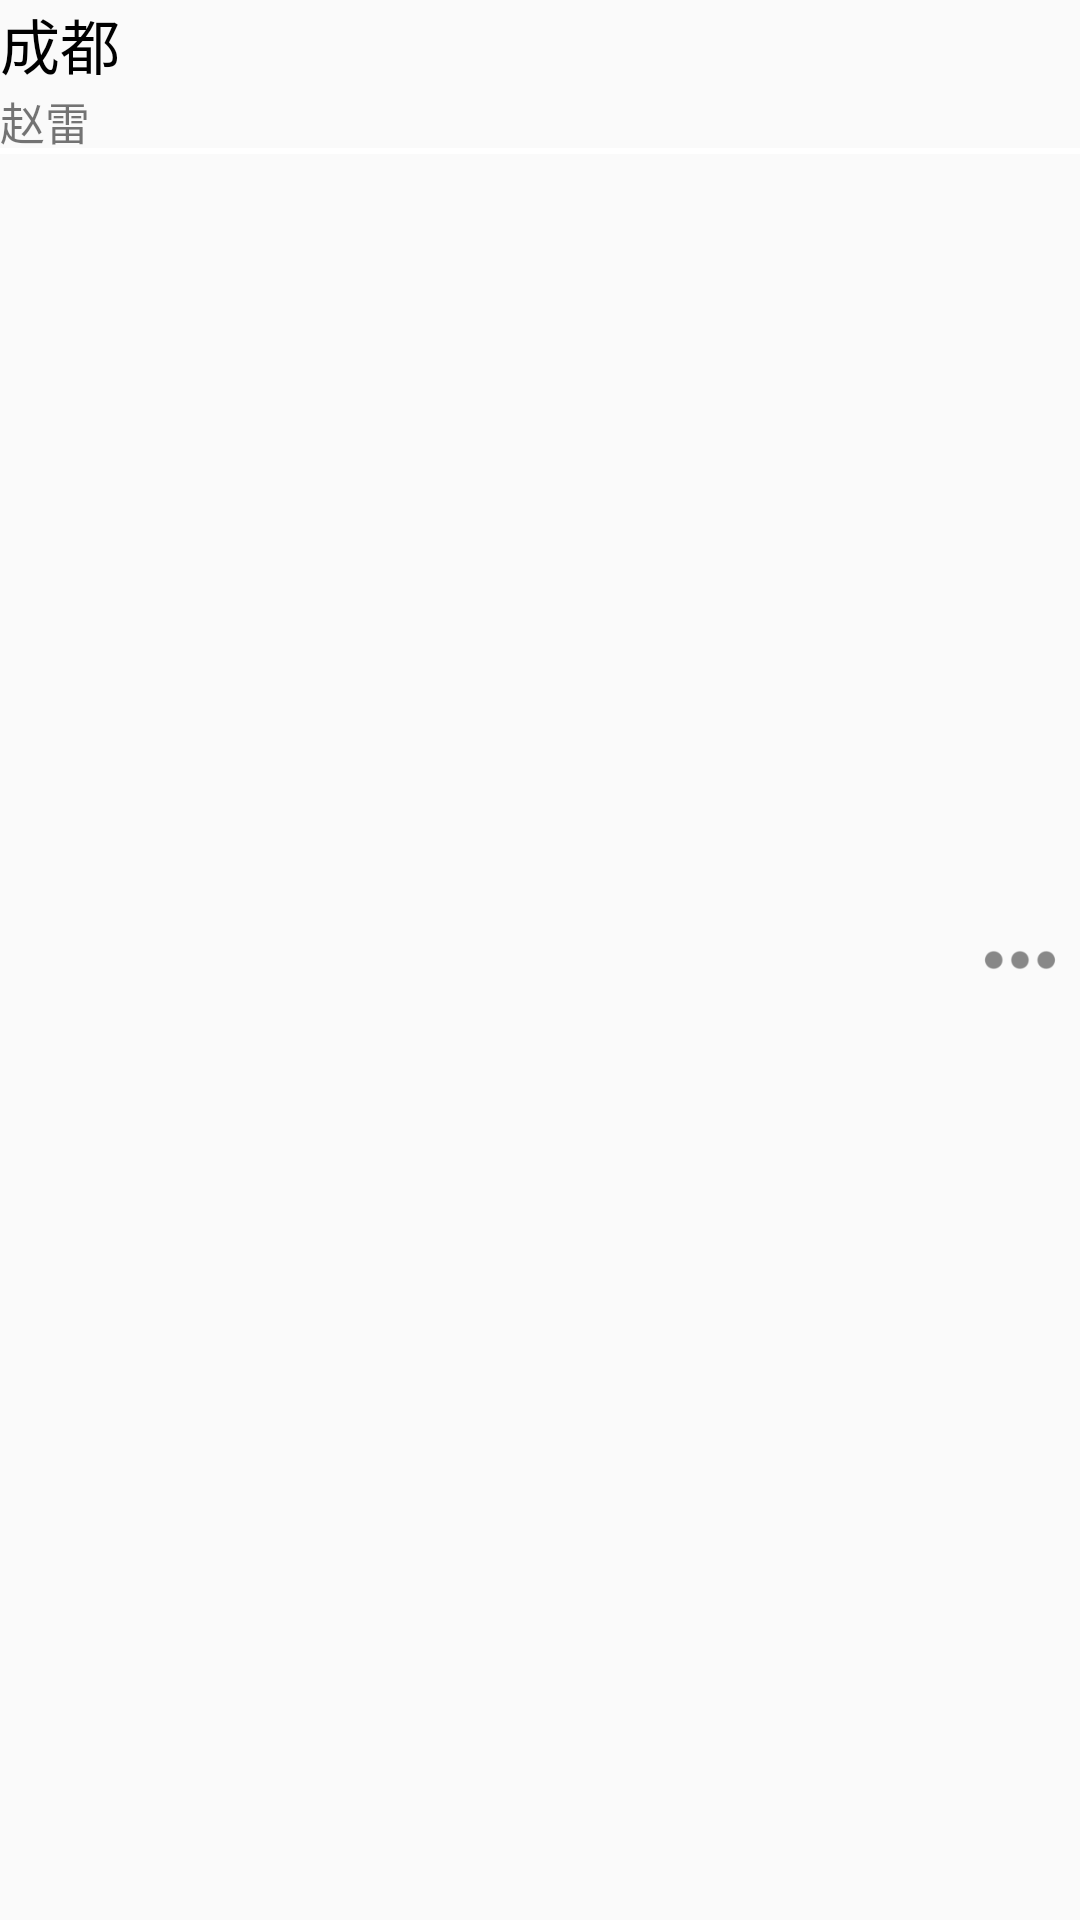

Reconstruct the res/layout file that produces this screen, plus the resources it refers to.
<!-- AndroidManifest.xml: application theme AppTheme -->
<!-- res/layout/downloading_list_item.xml -->
<?xml version="1.0" encoding="utf-8"?>
<RelativeLayout
    android:id="@+id/downlaoding_list_item_layout"
    xmlns:android="http://schemas.android.com/apk/res/android"
    android:layout_width="match_parent"
    android:layout_height="wrap_content">
    <TextView
        android:id="@+id/downlaod_name"
        android:text="成都"
        android:textSize="20dp"
        android:textColor="@android:color/black"
        android:layout_width="wrap_content"
        android:layout_height="wrap_content" />
    <TextView
        android:id="@+id/downlaod_singer"
        android:layout_width="wrap_content"
        android:layout_height="wrap_content"
        android:layout_below="@+id/downlaod_name"
        android:text="赵雷"
        android:textSize="15dp" />

    <ImageView
        android:id="@+id/downlaod_popu"
        android:layout_width="40dip"
        android:layout_height="40dip"
        android:layout_alignParentEnd="true"
        android:layout_alignParentRight="true"
        android:layout_centerVertical="true"
        android:layout_gravity="center_vertical"
        android:src="@mipmap/download_horiz" />
    <ProgressBar
        android:id="@+id/download_progressBar"
        style="@style/Widget.AppCompat.ProgressBar.Horizontal"
        android:layout_width="match_parent"
        android:layout_height="wrap_content"
        android:background="@drawable/myprogressbar"
        android:indeterminateDrawable="@android:drawable/progress_indeterminate_horizontal"
        android:indeterminateOnly="false"
        android:max="100"
        android:minHeight="2dp"
        android:layout_alignBottom="@id/downlaod_singer"
        android:progressDrawable="@drawable/myprogressbar" />
</RelativeLayout>
<!-- resources referenced by this layout -->
<resources>
  <!-- drawable myprogressbar (drawable) -->
  <?xml version="1.0" encoding="utf-8"?>
  <layer-list xmlns:android="http://schemas.android.com/apk/res/android">
      <item android:id="@android:id/background">
          <shape>
              <gradient
                  android:angle="45"
                  android:endColor="#ffffff"
                  android:startColor="#ffffff" />
          </shape>
      </item>
  
      <item android:id="@android:id/progress">
          <clip>
              <shape>
                  <corners android:radius="10dip" />
                  <gradient
                      android:angle="45"
                      android:centerColor="#2FD2B3"
                      android:endColor="#30C0D0"
                      android:startColor="#2EE28B" />
              </shape>
          </clip>
      </item>
  
  </layer-list>
  <!-- mipmap download_horiz: png bitmap (mipmap-hdpi, 296 bytes) -->
  <style name="AppTheme" parent="Theme.AppCompat.Light.DarkActionBar">
          
          <item name="colorPrimary">@color/colorPrimary</item>
          <item name="colorPrimaryDark">@color/colorPrimaryDark</item>
          <item name="colorAccent">@color/colorAccent</item>
      </style>
  <color name="colorPrimary">#3F51B5</color>
  <color name="colorPrimaryDark">#303F9F</color>
  <color name="colorAccent">#FF4081</color>
</resources>
